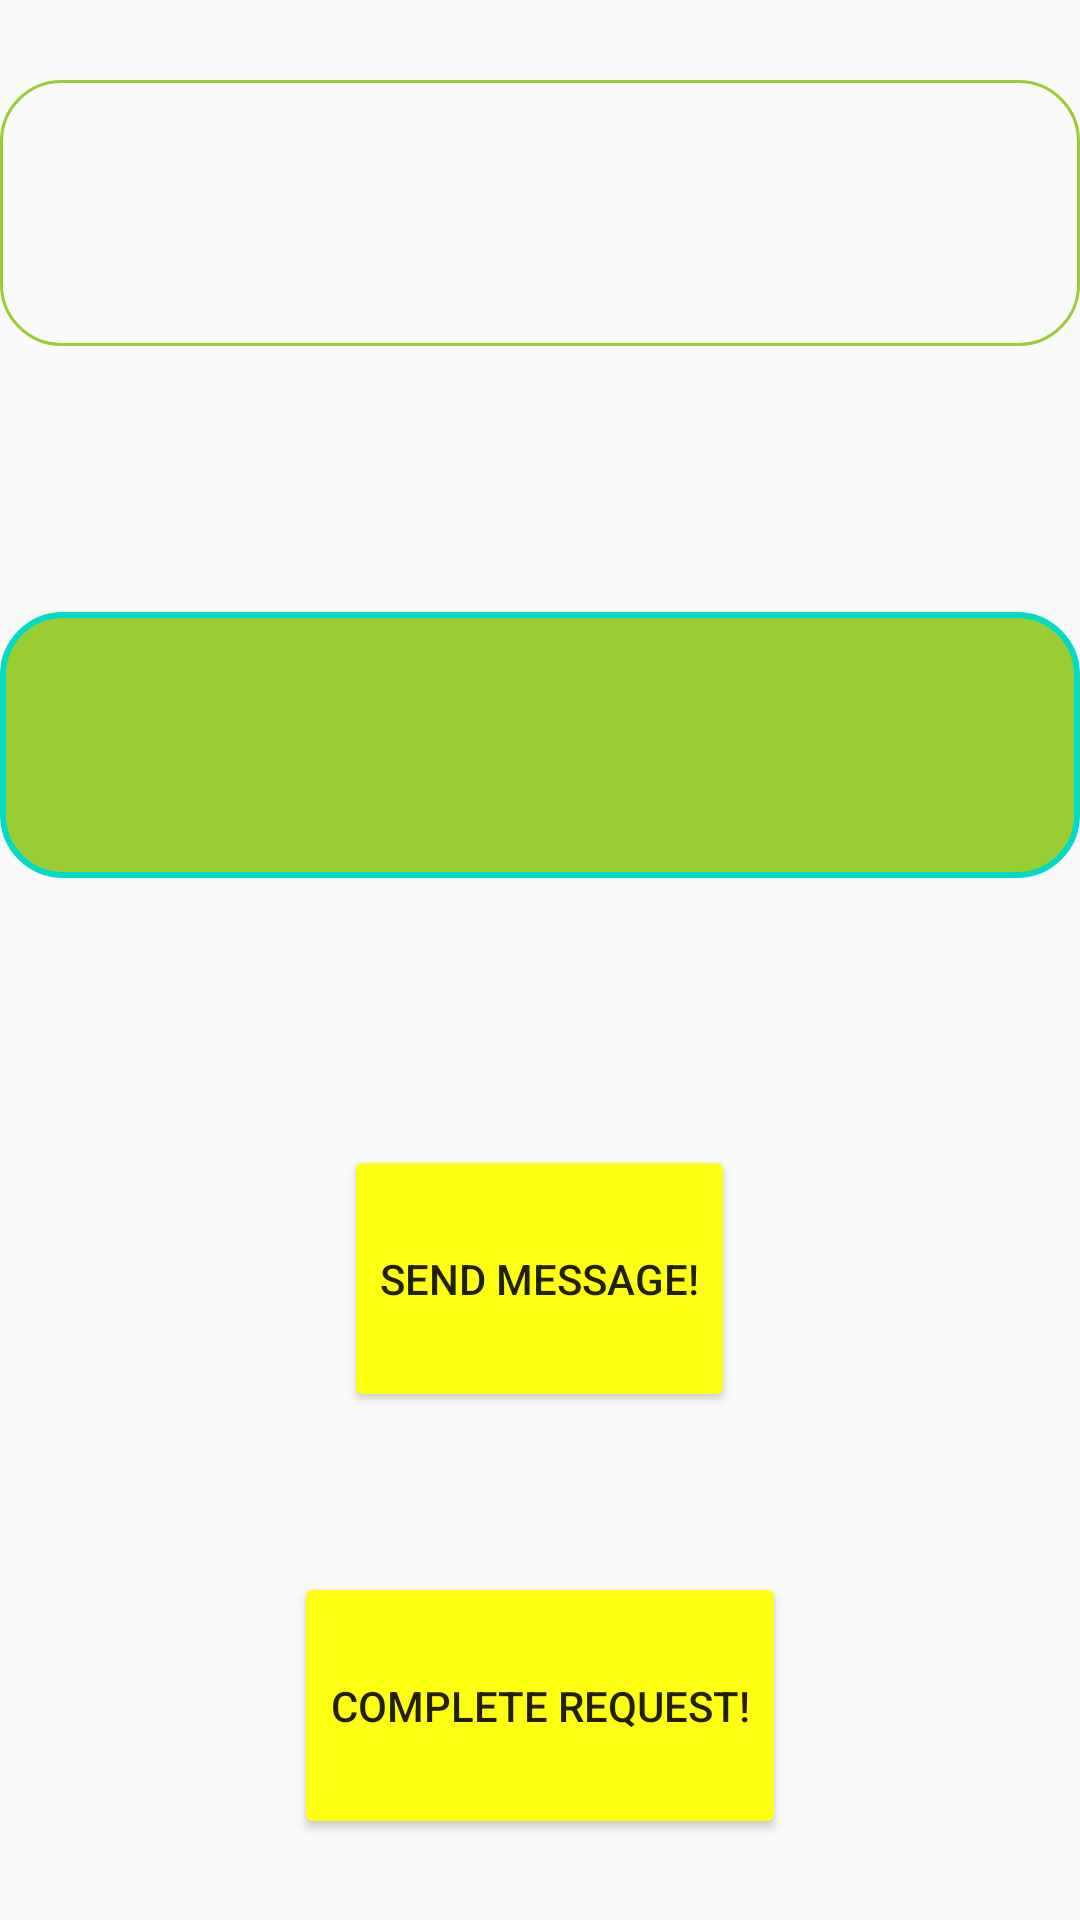

Write the Android layout XML for this screen, with the resource values it uses.
<!-- AndroidManifest.xml: application theme AppTheme -->
<!-- res/layout/activity_complete_request.xml -->
<?xml version="1.0" encoding="utf-8"?>
<android.support.constraint.ConstraintLayout xmlns:android="http://schemas.android.com/apk/res/android"
    xmlns:app="http://schemas.android.com/apk/res-auto"
    xmlns:tools="http://schemas.android.com/tools"
    android:layout_width="match_parent"
    android:layout_height="match_parent"
    android:layout_margin="10dp"
    tools:context="com.example.android.logindemo.CompleteRequest">

    <LinearLayout
        android:layout_width="match_parent"
        android:layout_height="match_parent"
        android:orientation="vertical">
        <TextView
            android:layout_width="match_parent"
            android:layout_height="0dp"
            android:layout_weight="0.3"
            />
        <TextView
            android:layout_width="match_parent"
            android:layout_height="0dp"
            android:layout_weight="1"
            android:layout_gravity="center"
            android:gravity="center"
            android:textSize="25dp"
            android:background="@drawable/blackborder"
            android:textColor="#000000"
            android:textStyle="bold"
            android:id="@+id/disease"/>
        <TextView
            android:layout_width="match_parent"
            android:layout_height="0dp"
            android:layout_weight="1"
            />
        <TextView
            android:layout_width="match_parent"
            android:layout_height="0dp"
            android:background="@drawable/buttonborder"
            android:textColor="#000000"
            android:textStyle="bold"
            android:layout_gravity="center"
            android:gravity="center"
            android:onClick="seeaddress"
            android:layout_weight="1"
            android:id="@+id/address"/>
        <TextView
        android:layout_width="match_parent"
        android:layout_height="0dp"
        android:layout_weight="1"
       />



        <Button
            android:id="@+id/sendmessage"
            android:layout_gravity="center"
            android:gravity="center"
            android:text="Send Message!"
            android:onClick="sendmessage"
            android:layout_width="wrap_content"
            android:layout_height="0dp"
            android:layout_weight="1"/>
        <TextView
            android:layout_width="match_parent"
            android:layout_height="0dp"
            android:layout_weight="0.6"
            />
        <Button
            android:layout_gravity="center"
            android:gravity="center"
            android:id="@+id/completerequest"
            android:text="Complete Request!"
            android:onClick="completerequest"
            android:layout_width="wrap_content"
            android:layout_height="0dp"
            android:layout_weight="1"/>

        <TextView
            android:layout_width="match_parent"
            android:layout_height="0dp"
            android:layout_weight="0.3"
            />



    </LinearLayout>
</android.support.constraint.ConstraintLayout>
<!-- resources referenced by this layout -->
<resources>
  <!-- drawable blackborder (drawable) -->
  <shape
      xmlns:android="http://schemas.android.com/apk/res/android"
      android:shape="rectangle">
  
  
      <corners
          android:bottomLeftRadius="20dp"
          android:bottomRightRadius="20dp"
          android:topLeftRadius="20dp"
          android:topRightRadius="20dp"
          />
  
      <stroke
          android:width="1dp"
          android:color="#9ACD32">
  
      </stroke>
  </shape>
  <!-- drawable buttonborder (drawable) -->
  <shape
      xmlns:android="http://schemas.android.com/apk/res/android"
      android:shape="rectangle">
      <solid android:color="#9ACD32" />
      <stroke android:width="1dp" android:color="#FFFF33" />
      <padding android:left="1dp" android:top="1dp" android:right="1dp"
          android:bottom="1dp" />
  
      <corners
          android:bottomLeftRadius="20dp"
          android:bottomRightRadius="20dp"
          android:topLeftRadius="20dp"
          android:topRightRadius="20dp"
          />
  
      <stroke
          android:width="2dp"
          android:color="#03DAC6">
  
      </stroke>
  </shape>
  <style name="AppTheme" parent="Theme.AppCompat.Light">
          
          <item name="colorPrimary">#9ACD32</item>
          <item name="colorButtonNormal">#FFFF11</item>
          <item name="colorPrimaryDark">#000000</item>
          
      </style>
</resources>
